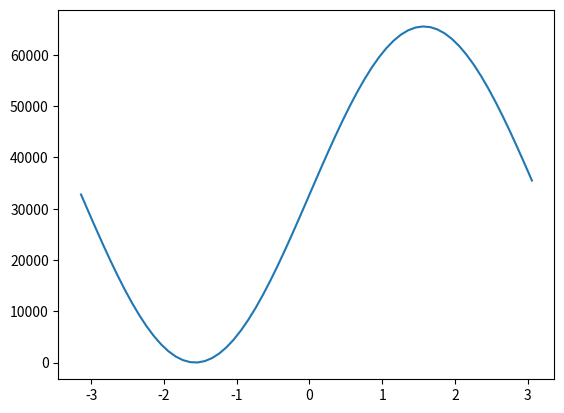

Source code (Python):
import numpy as np
from matplotlib import pyplot as plt
x = np.arange(-np.pi, np.pi, 0.1)
y = ((np.sin(x) + 1) * 32768.0).astype(int)

print(x, len(x))
print(y)

plt.plot(x, y)
plt.show()
